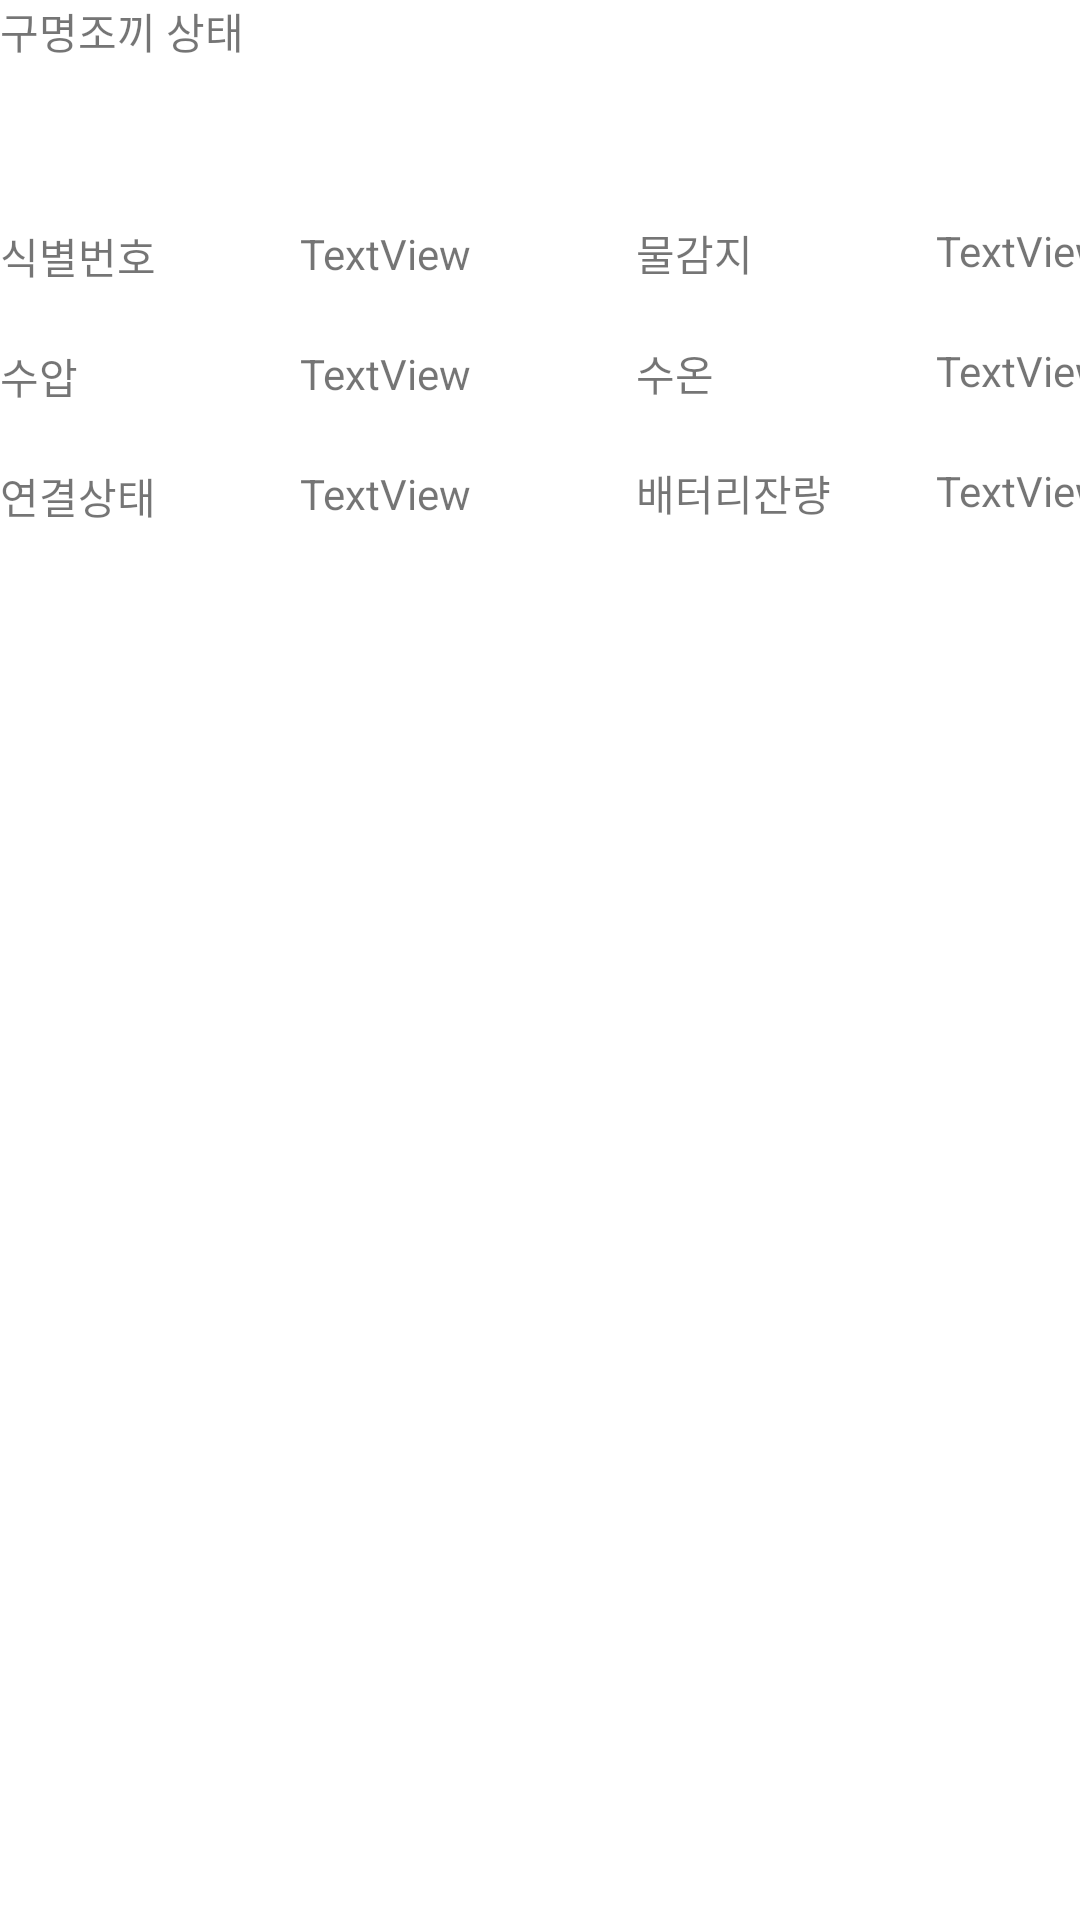

Here is an Android app screen rendered from its layout file. Give the layout XML and the strings, colors and styles it references.
<!-- AndroidManifest.xml: application theme Theme.SOS_Project -->
<!-- res/layout/member_jacket_detail_info_adapter.xml -->
<?xml version="1.0" encoding="utf-8"?>
<androidx.constraintlayout.widget.ConstraintLayout xmlns:android="http://schemas.android.com/apk/res/android"
    xmlns:app="http://schemas.android.com/apk/res-auto"
    xmlns:tools="http://schemas.android.com/tools"
    android:layout_width="match_parent"
    android:layout_height="match_parent"
    tools:context=".MemberJacketDetailInfoAdapter">

    <TextView
        android:id="@+id/txt_jacket_battery"
        android:layout_width="100dp"
        android:layout_height="40dp"
        android:text="TextView"
        app:layout_constraintStart_toEndOf="@+id/textView23"
        app:layout_constraintTop_toBottomOf="@+id/txt_jacket_temperature" />

    <TextView
        android:id="@+id/txt_jacket_detect"
        android:layout_width="100dp"
        android:layout_height="40dp"
        android:layout_marginTop="74dp"
        android:text="TextView"
        app:layout_constraintStart_toEndOf="@+id/textView19"
        app:layout_constraintTop_toTopOf="parent" />

    <TextView
        android:id="@+id/textView17"
        android:layout_width="100dp"
        android:layout_height="40dp"
        android:text="식별번호"
        app:layout_constraintStart_toStartOf="parent"
        app:layout_constraintTop_toBottomOf="@+id/textView21" />

    <TextView
        android:id="@+id/textView18"
        android:layout_width="100dp"
        android:layout_height="40dp"
        android:text="수압"
        app:layout_constraintStart_toStartOf="parent"
        app:layout_constraintTop_toBottomOf="@+id/textView17" />

    <TextView
        android:id="@+id/textView19"
        android:layout_width="100dp"
        android:layout_height="40dp"
        android:layout_marginStart="12dp"
        android:layout_marginTop="74dp"
        android:text="물감지"
        app:layout_constraintStart_toEndOf="@+id/txt_jacket_seq"
        app:layout_constraintTop_toTopOf="parent" />

    <TextView
        android:id="@+id/textView20"
        android:layout_width="100dp"
        android:layout_height="40dp"
        android:layout_marginStart="12dp"
        android:text="수온"
        app:layout_constraintStart_toEndOf="@+id/txt_jacket_pressure"
        app:layout_constraintTop_toBottomOf="@+id/textView19" />

    <TextView
        android:id="@+id/textView21"
        android:layout_width="250dp"
        android:layout_height="75dp"
        android:text="구명조끼 상태"
        app:layout_constraintStart_toStartOf="parent"
        app:layout_constraintTop_toTopOf="parent" />

    <TextView
        android:id="@+id/textView22"
        android:layout_width="100dp"
        android:layout_height="40dp"
        android:text="연결상태"
        app:layout_constraintStart_toStartOf="parent"
        app:layout_constraintTop_toBottomOf="@+id/textView18" />

    <TextView
        android:id="@+id/textView23"
        android:layout_width="100dp"
        android:layout_height="40dp"
        android:layout_marginStart="12dp"
        android:text="배터리잔량"
        app:layout_constraintStart_toEndOf="@+id/txt_jacket_connect"
        app:layout_constraintTop_toBottomOf="@+id/textView20" />

    <TextView
        android:id="@+id/txt_jacket_seq"
        android:layout_width="100dp"
        android:layout_height="40dp"
        android:text="TextView"
        app:layout_constraintStart_toEndOf="@+id/textView17"
        app:layout_constraintTop_toBottomOf="@+id/textView21" />

    <TextView
        android:id="@+id/txt_jacket_pressure"
        android:layout_width="100dp"
        android:layout_height="40dp"
        android:text="TextView"
        app:layout_constraintStart_toEndOf="@+id/textView18"
        app:layout_constraintTop_toBottomOf="@+id/txt_jacket_seq" />

    <TextView
        android:id="@+id/txt_jacket_connect"
        android:layout_width="100dp"
        android:layout_height="40dp"
        android:text="TextView"
        app:layout_constraintStart_toEndOf="@+id/textView22"
        app:layout_constraintTop_toBottomOf="@+id/txt_jacket_pressure" />

    <TextView
        android:id="@+id/txt_jacket_temperature"
        android:layout_width="100dp"
        android:layout_height="40dp"
        android:text="TextView"
        app:layout_constraintStart_toEndOf="@+id/textView20"
        app:layout_constraintTop_toBottomOf="@+id/txt_jacket_detect" />
</androidx.constraintlayout.widget.ConstraintLayout>
<!-- resources referenced by this layout -->
<resources>
  <style name="Theme.SOS_Project" parent="Theme.MaterialComponents.DayNight.DarkActionBar">
          
          <item name="colorPrimary">@color/purple_500</item>
          <item name="colorPrimaryVariant">@color/purple_700</item>
          <item name="colorOnPrimary">@color/white</item>
          
          <item name="colorSecondary">@color/teal_200</item>
          <item name="colorSecondaryVariant">@color/teal_700</item>
          <item name="colorOnSecondary">@color/black</item>
          
          <item name="android:statusBarColor" tools:targetApi="l">?attr/colorPrimaryVariant</item>
          
          <item name="windowNoTitle">true</item>
      </style>
  <color name="purple_500">#FF6200EE</color>
  <color name="purple_700">#FF3700B3</color>
  <color name="white">#FFFFFFFF</color>
  <color name="teal_200">#FF03DAC5</color>
  <color name="teal_700">#FF018786</color>
  <color name="black">#FF000000</color>
</resources>
